Image classification data set "dataset" (LaLils/ACS-Java on GitHub). Class labels (24): croco candy, croco blue, croco yellow, croco red, croco green, dragibus candy, dragibus blue, dragibus yellow, dragibus black, dragibus pink, dragibus red, dragibus green, fraise, fraise fraise, oeuf, oeuf oeuf, ourson, ourson jaune, ourson rouge, ourson vert, schtroumpf, schtroumpf blanc, schtroumpf jaune, schtroumpf rouge.

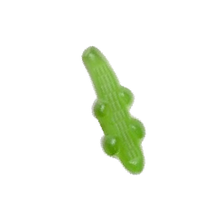
Label: croco green

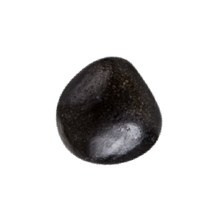
Label: dragibus black

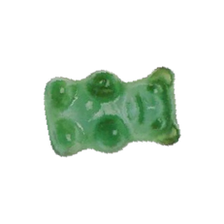
Label: ourson vert

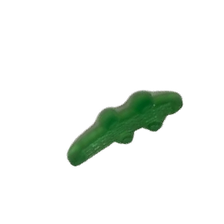
Label: croco candy

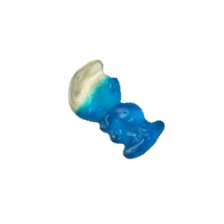
Label: schtroumpf

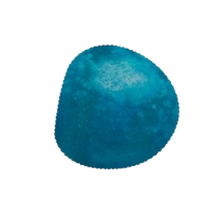
Label: dragibus blue
